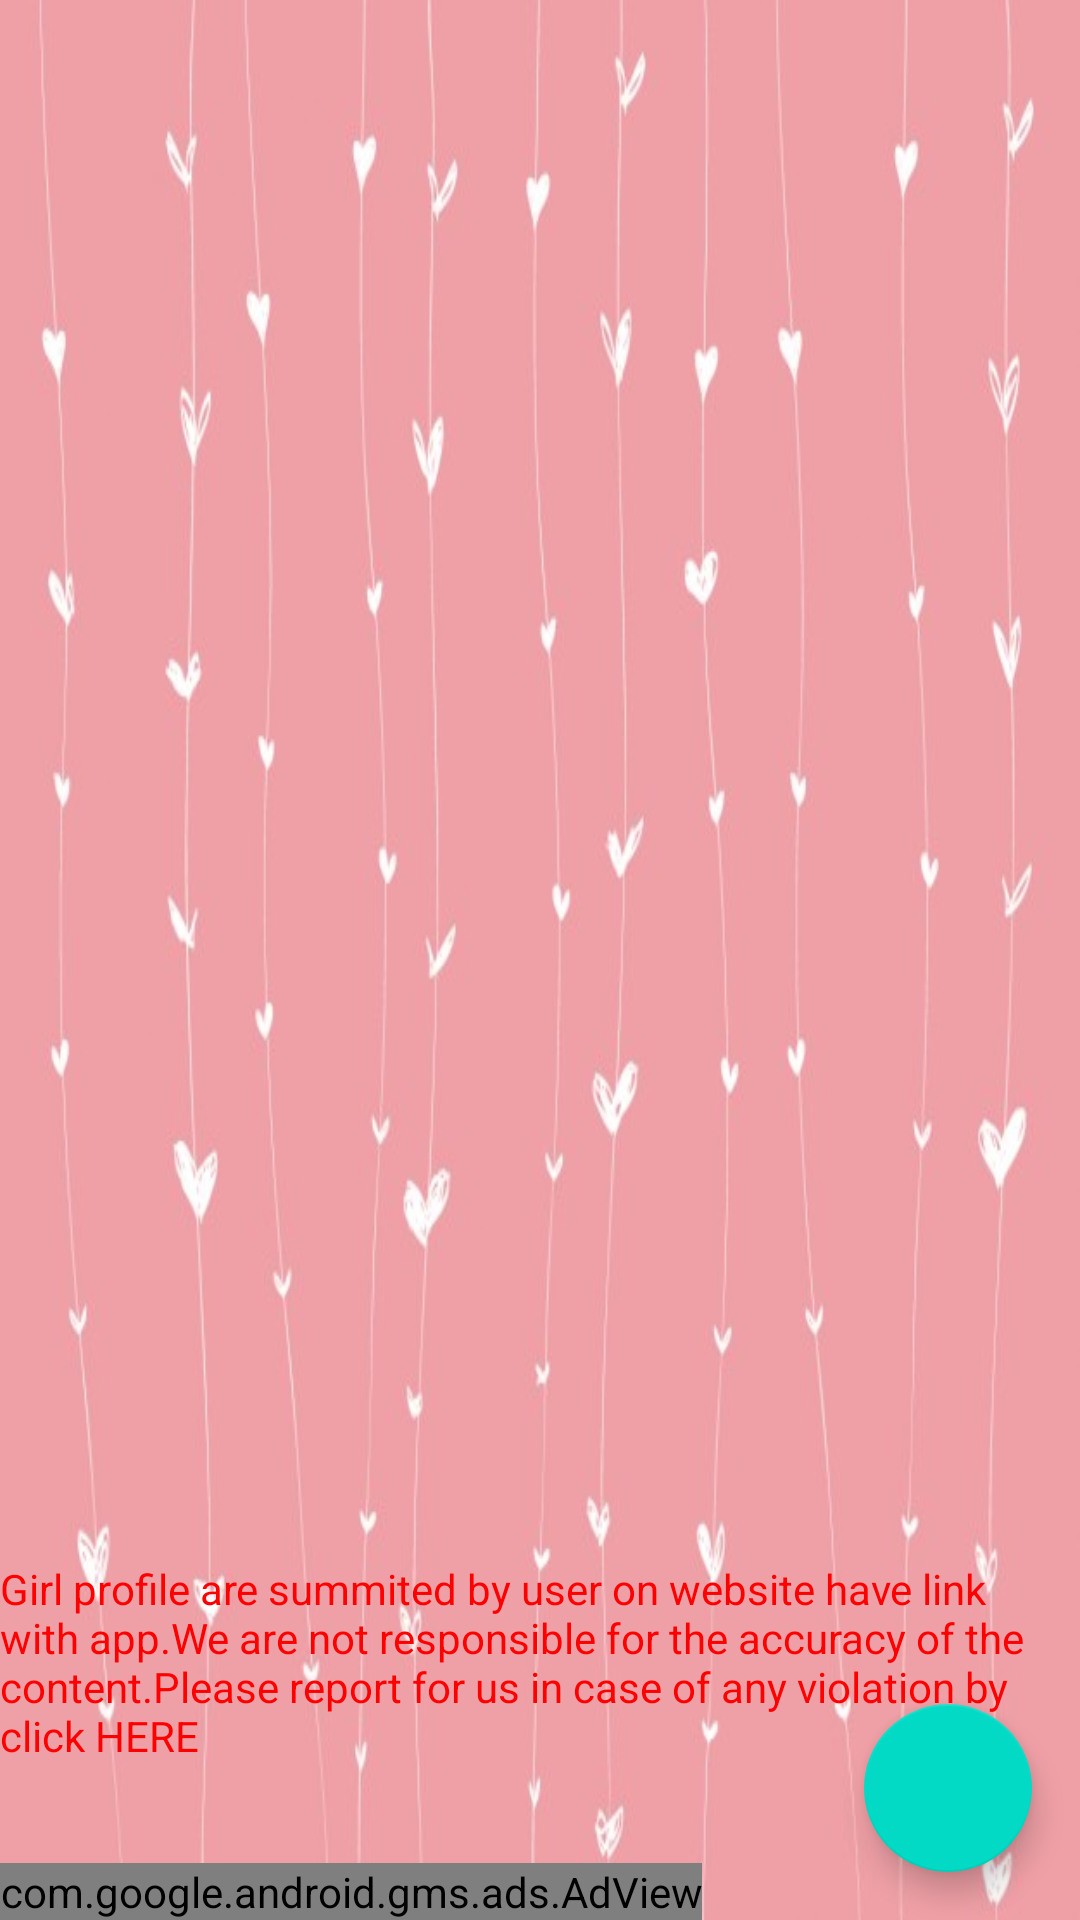

Write the Android layout XML for this screen, with the resource values it uses.
<!-- AndroidManifest.xml: application theme AppTheme -->
<!-- res/layout/activity_detail.xml -->
<?xml version="1.0" encoding="utf-8"?>
<FrameLayout xmlns:android="http://schemas.android.com/apk/res/android"
    xmlns:app="http://schemas.android.com/apk/res-auto"
    xmlns:tools="http://schemas.android.com/tools"
    android:layout_width="match_parent"
    android:layout_height="match_parent"
    android:orientation="vertical"
    tools:context=".DetailActivity"
    android:background="@drawable/bg_girl_friend">

    
        
        
        
    
    <GridView
        android:layout_width="match_parent"
        android:layout_height="match_parent"
        android:verticalSpacing="0dp"
        android:horizontalSpacing="0dp"
        android:stretchMode="columnWidth"
        android:numColumns="auto_fit"
        android:id="@+id/lvGirls"
        android:layout_marginBottom="@dimen/margin_hugexxxx">
    </GridView>
    <TextView
        android:layout_width="match_parent"
        android:layout_height="wrap_content"
        android:layout_marginBottom="@dimen/margin_hugexx"
        android:layout_gravity="bottom"
        android:text="@string/alert"
        android:id="@+id/tvAlert"
        android:textColor="#FF0000"
    />
    <include layout="@layout/item_ads"/>
    <android.support.design.widget.FloatingActionButton
        android:layout_width="wrap_content"
        android:layout_height="wrap_content"
        android:layout_gravity="bottom|end"
        android:src="@drawable/common_full_open_on_phone"
        android:id="@+id/btnMainMenu"
        android:layout_margin="16dp"/>
    <include layout="@layout/fab_layout"/>

</FrameLayout>
<!-- res/layout/item_ads.xml (included above) -->
<?xml version="1.0" encoding="utf-8"?>
<com.google.android.gms.ads.AdView xmlns:android="http://schemas.android.com/apk/res/android"
    xmlns:ads="http://schemas.android.com/apk/res-auto"
    android:id="@+id/banner"
    android:layout_width="wrap_content"
    android:layout_height="wrap_content"
    android:layout_gravity="bottom"
    ads:adSize="SMART_BANNER"
    ads:adUnitId="@string/banner_id" />
<!-- res/layout/fab_layout.xml (included above) -->
<?xml version="1.0" encoding="utf-8"?>
<FrameLayout xmlns:android="http://schemas.android.com/apk/res/android"
    android:layout_width="match_parent"
    android:layout_height="match_parent"
    xmlns:app="http://schemas.android.com/apk/res-auto">
    <android.support.design.widget.FloatingActionButton
        android:layout_width="wrap_content"
        android:layout_height="wrap_content"
        android:src="@drawable/ic_add_friend"
        android:layout_gravity="bottom|end"
        android:layout_marginBottom="16dp"
        android:layout_marginRight="90dp"
        android:id="@+id/btnAddFriend"
        android:visibility="invisible"
        app:backgroundTint="@color/common_google_signin_btn_text_dark"
        />

    <android.support.design.widget.FloatingActionButton
        android:id="@+id/btnViewVideo"
        android:layout_width="wrap_content"
        android:layout_height="wrap_content"
        android:src="@drawable/view_video"
        android:layout_gravity="bottom|end"
        android:layout_marginBottom="90dp"
        android:layout_marginRight="16dp"
        android:visibility="invisible"
        app:backgroundTint="@color/common_google_signin_btn_text_dark"
        />
    <android.support.design.widget.FloatingActionButton
        android:id="@+id/btnAddFavourite"
        android:layout_width="wrap_content"
        android:layout_height="wrap_content"
        android:src="@drawable/ic_heart"
        android:layout_gravity="bottom|end"
        android:layout_marginBottom="65dp"
        android:layout_marginRight="65dp"
        app:backgroundTint="@color/common_google_signin_btn_text_dark"
        android:visibility="invisible"
        />
</FrameLayout>
<!-- resources referenced by this layout -->
<resources>
  <dimen name="margin_hugexx">52dp</dimen>
  <dimen name="margin_hugexxxx">115dp</dimen>
  <!-- drawable bg_girl_friend: jpg bitmap (drawable, 31151 bytes) -->
  <!-- drawable ic_add_friend: png bitmap (drawable, 1675 bytes) -->
  <!-- drawable ic_heart: png bitmap (drawable, 1042 bytes) -->
  <!-- drawable view_video: png bitmap (drawable, 10871 bytes) -->
  <string name="alert">Girl profile are summited by user on website have link with app.We are not responsible for the accuracy of the content.Please report for us in case of any violation by click HERE</string>
  <string name="banner_id">ca-app-pub-9374507533753194/7973041757</string>
  <style name="AppTheme" parent="Theme.AppCompat.Light.DarkActionBar">
          
          <item name="colorPrimary">@color/colorPrimary</item>
          <item name="colorPrimaryDark">@color/colorPrimaryDark</item>
          <item name="colorAccent">@color/colorAccent</item>
      </style>
  <!-- not gathered from this repository: default colours our renderer supplied (Android Studio template values) -->
  <color name="colorPrimary">#FF6200EE</color>
  <color name="colorPrimaryDark">#FF3700B3</color>
  <color name="colorAccent">#FF03DAC5</color>
</resources>
